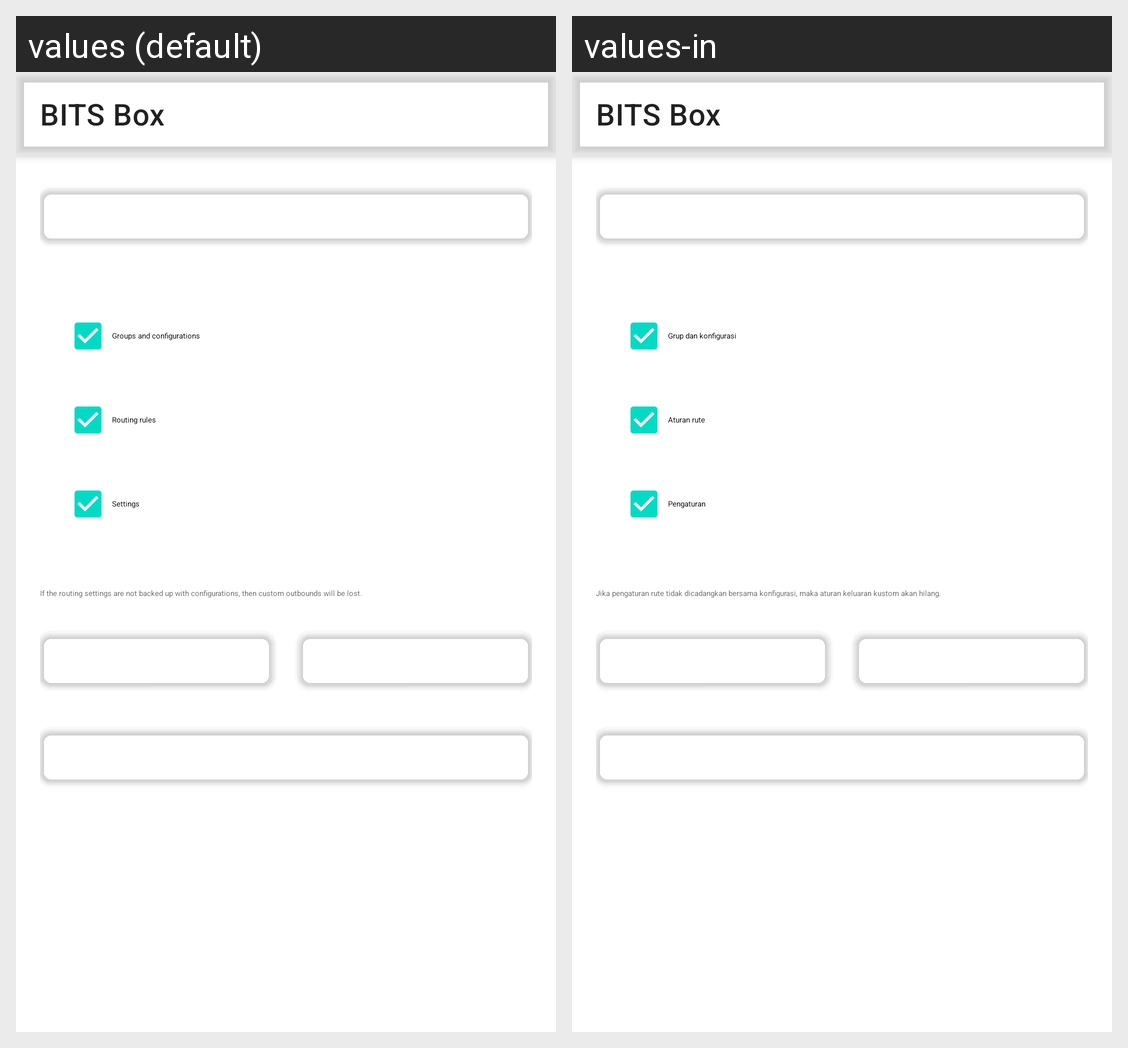

For this localized Android screen grid, give each drawn string resource with its value in every locale shown.
Android screen res/layout/layout_backup.xml rendered under 2 locales, left to right: values (default), values-in. Device: Nexus 5 (rendered at 1080×1920; each locale shown at half size, 540×960, under a caption strip naming it); theme Theme.Start.
Strings drawn on this screen, with the default value and each locale's value (text and hints the layout hard-codes, and strings that could not be matched under every locale, appear in the picture but are not listed):

backup_groups_and_configurations
  values: Groups and configurations
  values-in: Grup dan konfigurasi

backup_rules
  values: Routing rules
  values-in: Aturan rute

backup_settings
  values: Settings
  values-in: Pengaturan

backup_summary
  values: If the routing settings are not backed up with configurations, then custom outbounds will be lost.
  values-in: Jika pengaturan rute tidak dicadangkan bersama konfigurasi, maka aturan keluaran kustom akan hilang.

app_name
  values: BITS Box
  values-in: BITS Box
